Run: headless pygame with SDL's dummy video driver; simulated clock (each Clock.tick advances the game by its frame time, no real sleeping); random seed 0; keys injected as events and as key.get_pressed() state; mouse plan: one left click at the window centre at the start of phase 2, then a move to the lower-right quarter at the start of phase 3.
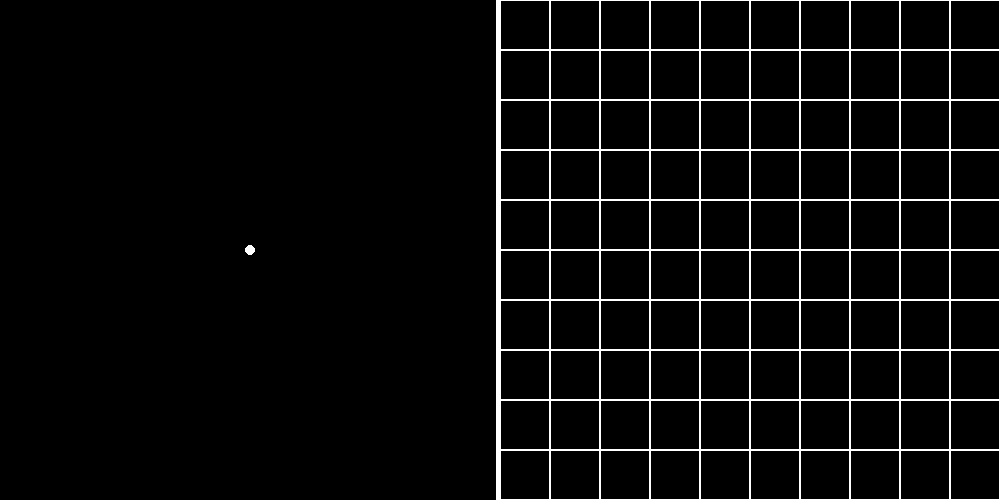
Frame 1 of 4 · flips 1–60 · no input
Frame 2 of 4 · flips 61–180 · clicked the window centre · tapped SPACE, RETURN · held RIGHT (→), D · screen unchanged from frame 1, image omitted
Frame 3 of 4 · flips 181–300 · moved the mouse to the lower-right quarter · held DOWN (↓), S · screen unchanged from frame 2, image omitted
Frame 4 of 4 · flips 301–420 · held LEFT (←), A, UP (↑), W · screen unchanged from frame 3, image omitted

The pygame program that drew these frames:

import pygame
from math import*
from pygame.locals import *

pygame.init()
screen = pygame.display.set_mode((1000, 500))
clock = pygame.time.Clock()
rate = 50


def virtual_lidar(x, y):
    data_list = [0.0 for _ in range(360)]
    theta = atan2(y, x)
    degree_int = int(degrees(theta) + 0.5) % 360
    data_list[degree_int] = sqrt(x**2 + y**2)
    return data_list


def print_grid_map(sensor_data, white, black):
    x_value = 0
    y_value = 0
    for index in range(len(sensor_data)):
        if sensor_data[index] != 0.0:
            theta = index
            x_value = sensor_data[index] * cos(radians(theta))
            y_value = sensor_data[index] * sin(radians(theta))
            break

    for i in range(-5, 5):
        for j in range(-5, 5):
            if i * 50 <= x_value < (i + 1) * 50 and j * 50 <= y_value < (j + 1) * 50:
                pygame.draw.rect(screen, white, [750 + i * 50, 250 - (j + 1) * 50, 50, 50])
            else:
                pygame.draw.rect(screen, black, [750 + i * 50, 250 - (j + 1) * 50, 50, 50])
                pygame.draw.rect(screen, white, [750 + i * 50, 250 - (j + 1) * 50, 50, 50], 1)
    return 0


def main():
    white = (255, 255, 255)
    black = (0, 0, 0)
    pygame.draw.circle(screen, white, [250, 250], 5)
    pygame.draw.line(screen, white, [500, 500], [500, 0], 10)
    for grid_width in range(10):
        for grid_height in range(10):
            pygame.draw.rect(screen, white, [500 + 50 * grid_width, 50 * grid_height, 50, 50], 1)

    while True:
        for event in pygame.event.get():
            if event.type == QUIT:
                pygame.quit()
                return

        x = pygame.mouse.get_pos()[0] - 250
        y = -pygame.mouse.get_pos()[1] + 250

        sensor_data = virtual_lidar(x, y)
        print_grid_map(sensor_data, white, black)

        pygame.display.flip()
        clock.tick(rate)


if __name__ == '__main__':
    main()
